Image classification data set "classification" (jshankarc/A-Smartphone-Assistance-for-Blind-Visually-Impaired-using-Deep-Learning on GitHub). Class labels (3): center, left, right.

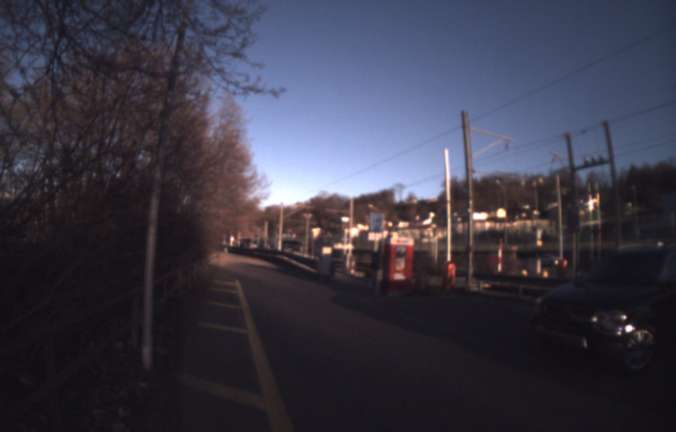
Label: center

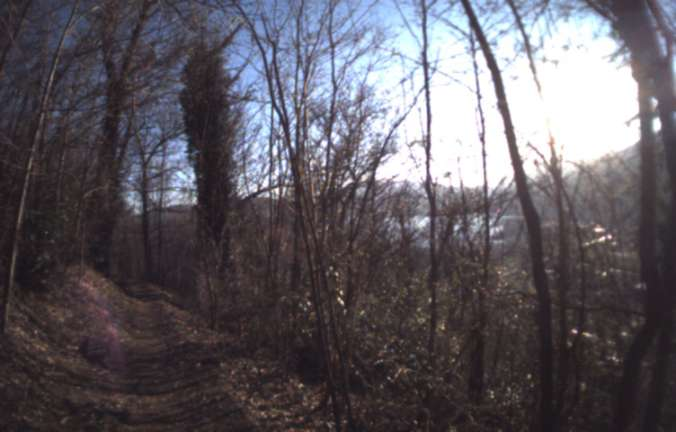
Label: right

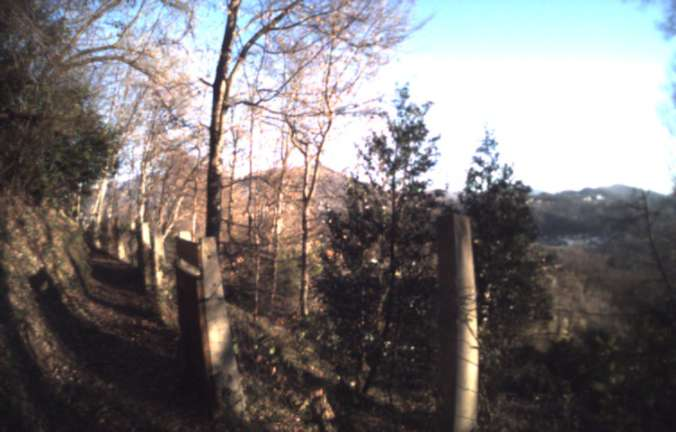
Label: right

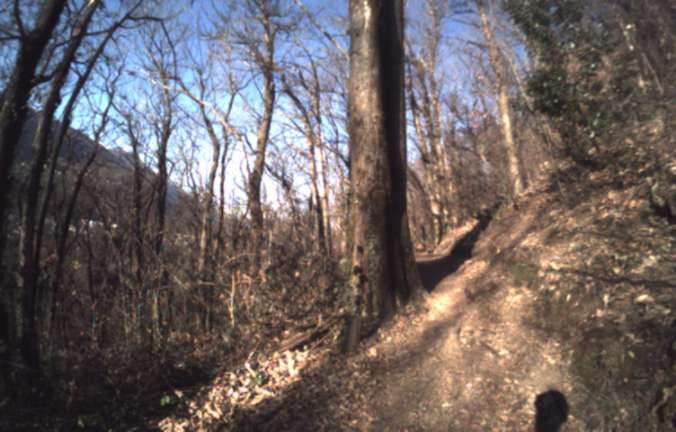
Label: left

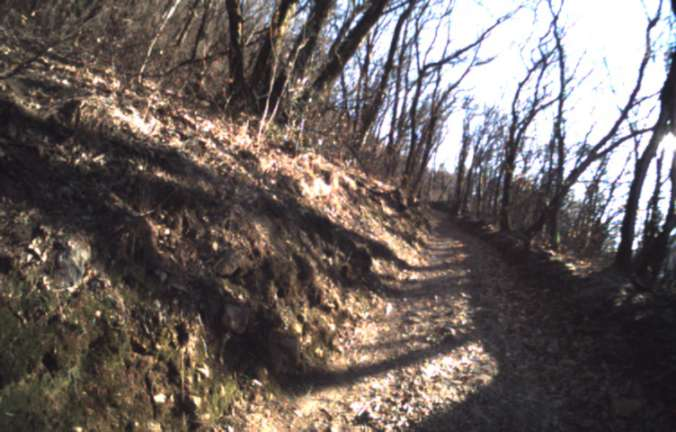
Label: left

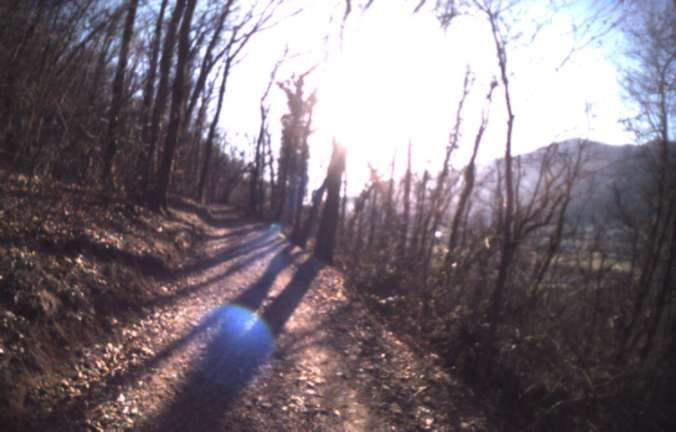
Label: center
